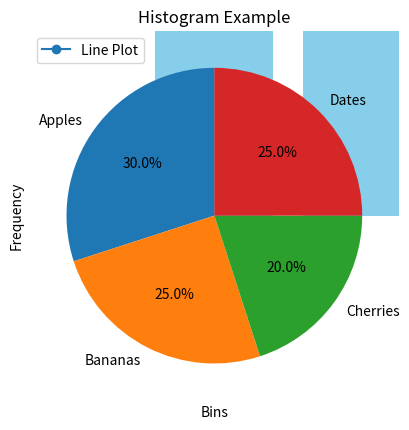

Reproduce this figure in Python.
# Day 25 - Data Visualization with Matplotlib

import matplotlib.pyplot as plt

# --------------------
# Line Plot
# --------------------
x = [1, 2, 3, 4, 5]
y = [2, 4, 6, 8, 10]

plt.plot(x, y, label="Line Plot", marker="o")
plt.xlabel("X-axis")
plt.ylabel("Y-axis")
plt.title("Simple Line Plot")
plt.legend()
plt.show()

# --------------------
# Bar Chart
# --------------------
categories = ["A", "B", "C", "D"]
values = [10, 24, 36, 18]

plt.bar(categories, values, color="skyblue")
plt.title("Bar Chart Example")
plt.show()

# --------------------
# Pie Chart
# --------------------
sizes = [30, 25, 20, 25]
labels = ["Apples", "Bananas", "Cherries", "Dates"]

plt.pie(sizes, labels=labels, autopct="%1.1f%%", startangle=90)
plt.title("Pie Chart Example")
plt.show()

# --------------------
# Scatter Plot
# --------------------
x = [5, 7, 8, 7, 6, 9, 5, 6]
y = [99, 86, 87, 88, 100, 86, 103, 87]

plt.scatter(x, y, color="red")
plt.title("Scatter Plot Example")
plt.xlabel("X values")
plt.ylabel("Y values")
plt.show()

# --------------------
# Histogram
# --------------------
data = [22, 87, 5, 43, 56, 73, 55, 54, 11, 20, 51, 5, 79, 31, 27]

plt.hist(data, bins=5, color="green", alpha=0.7)
plt.title("Histogram Example")
plt.xlabel("Bins")
plt.ylabel("Frequency")
plt.show()











